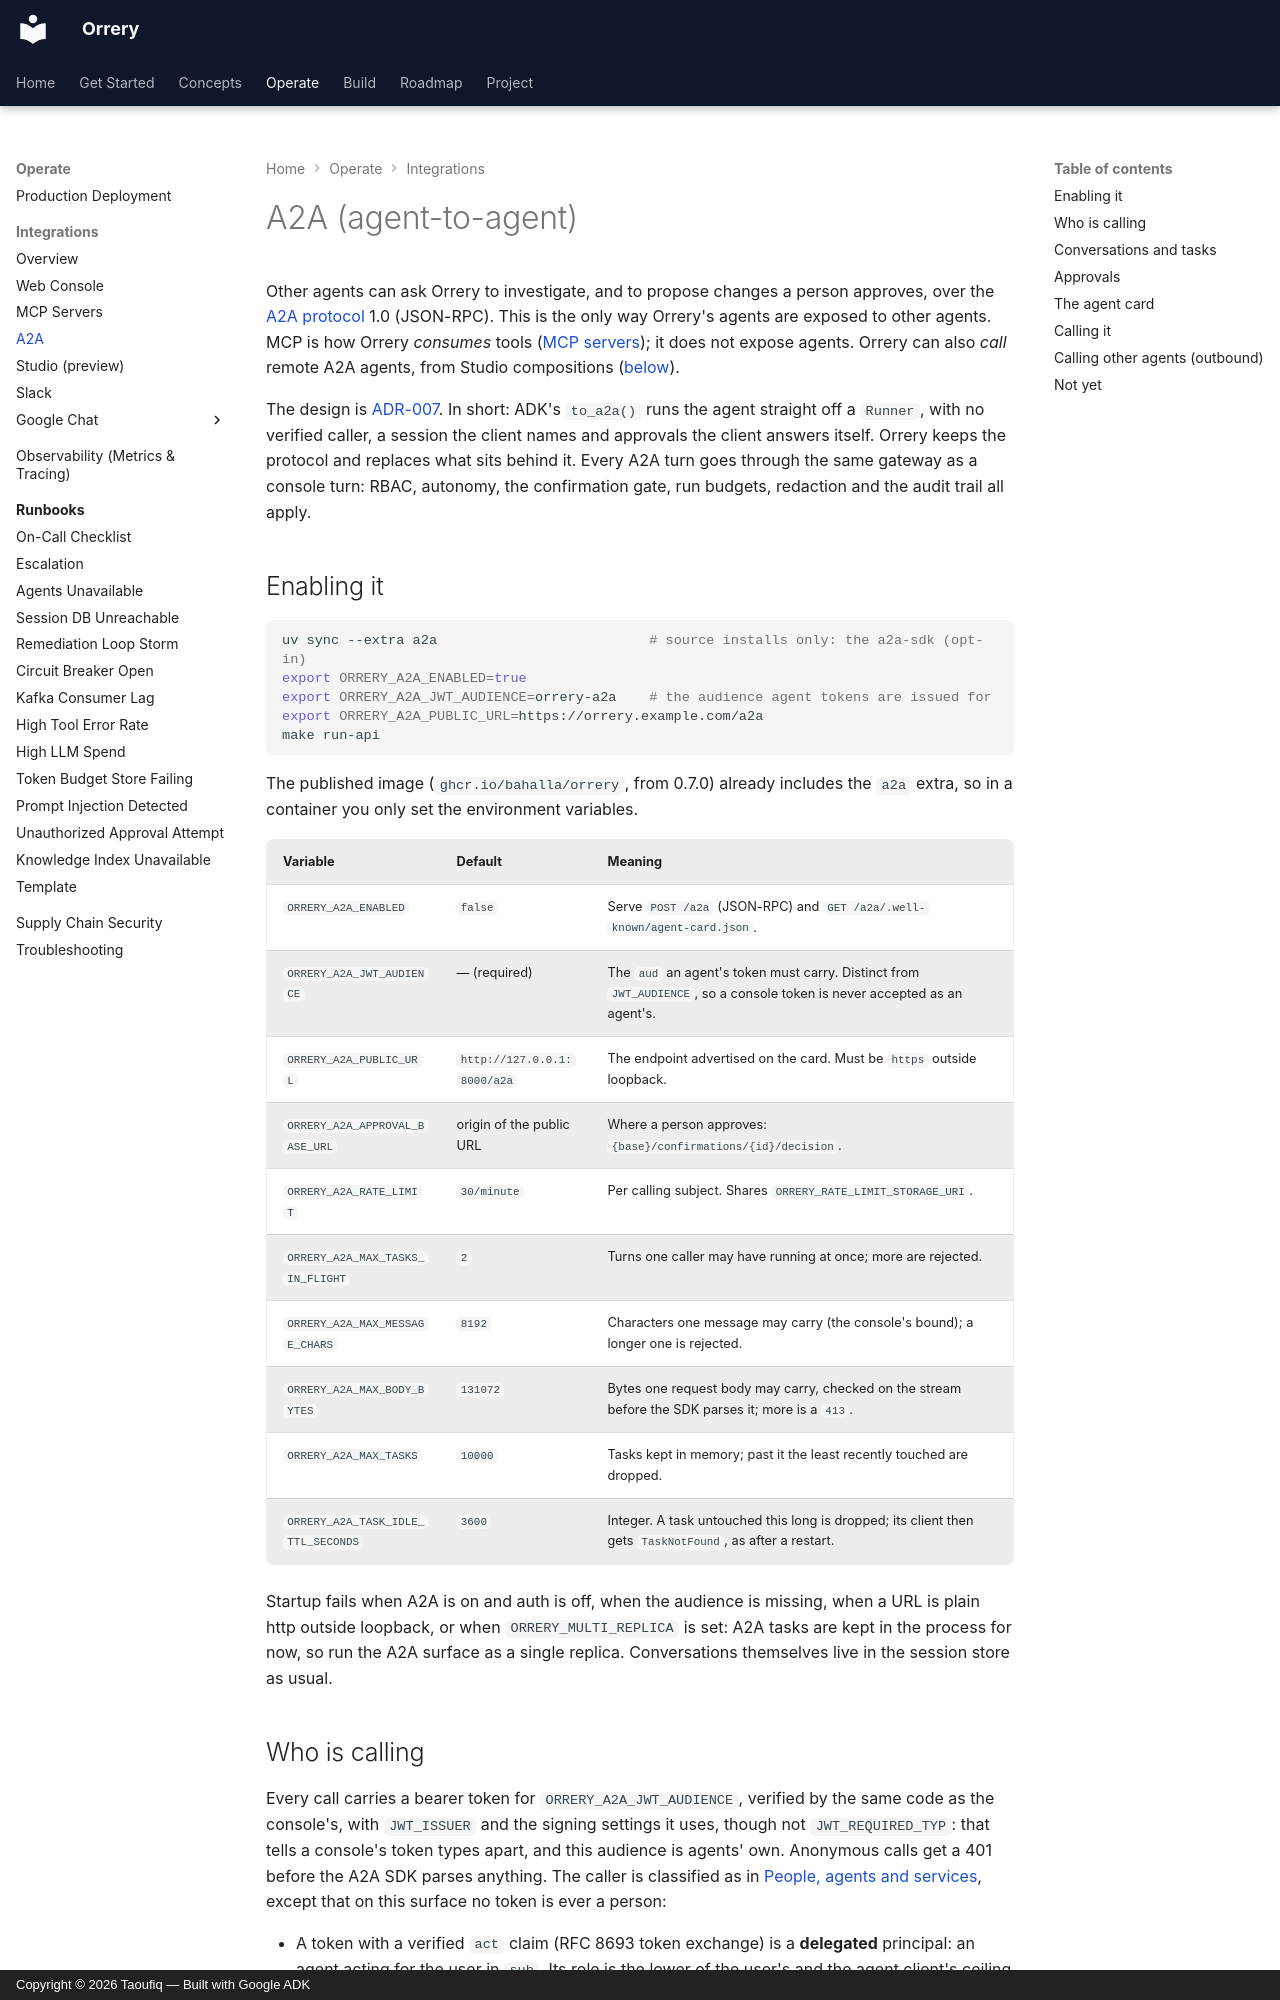

repository: BAHALLA/orrery · page: integrations/a2a/index.html · generator: mkdocs · copyright: Copyright © 2026 Taoufiq — Built with Google ADK

# A2A (agent-to-agent)

Other agents can ask Orrery to investigate, and to propose changes a person
approves, over the [A2A protocol](https://a2a-protocol.org) 1.0 (JSON-RPC).
This is the only way Orrery's agents are exposed to other agents. MCP is how
Orrery *consumes* tools ([MCP servers](mcp.md)); it does not expose agents.
Orrery can also *call* remote A2A agents, from Studio compositions
([below](#calling-other-agents-outbound)).

The design is [ADR-007](../adr/007-a2a-exposition.md). In short: ADK's
`to_a2a()` runs the agent straight off a `Runner`, with no verified caller, a
session the client names and approvals the client answers itself. Orrery keeps
the protocol and replaces what sits behind it. Every A2A turn goes through the
same gateway as a console turn: RBAC, autonomy, the confirmation gate, run
budgets, redaction and the audit trail all apply.

## Enabling it

```bash
uv sync --extra a2a                          # source installs only: the a2a-sdk (opt-in)
export ORRERY_A2A_ENABLED=true
export ORRERY_A2A_JWT_AUDIENCE=orrery-a2a    # the audience agent tokens are issued for
export ORRERY_A2A_PUBLIC_URL=https://orrery.example.com/a2a
make run-api
```

The published image (`ghcr.io/bahalla/orrery`, from 0.7.0) already includes
the `a2a` extra, so in a container you only set the environment variables.

| Variable | Default | Meaning |
|---|---|---|
| `ORRERY_A2A_ENABLED` | `false` | Serve `POST /a2a` (JSON-RPC) and `GET /a2a/.well-known/agent-card.json`. |
| `ORRERY_A2A_JWT_AUDIENCE` | — (required) | The `aud` an agent's token must carry. Distinct from `JWT_AUDIENCE`, so a console token is never accepted as an agent's. |
| `ORRERY_A2A_PUBLIC_URL` | `http://127.0.0.1:8000/a2a` | The endpoint advertised on the card. Must be `https` outside loopback. |
| `ORRERY_A2A_APPROVAL_BASE_URL` | origin of the public URL | Where a person approves: `{base}/confirmations/{id}/decision`. |
| `ORRERY_A2A_RATE_LIMIT` | `30/minute` | Per calling subject. Shares `ORRERY_RATE_LIMIT_STORAGE_URI`. |
| `ORRERY_A2A_MAX_TASKS_IN_FLIGHT` | `2` | Turns one caller may have running at once; more are rejected. |
| `ORRERY_A2A_MAX_MESSAGE_CHARS` | `8192` | Characters one message may carry (the console's bound); a longer one is rejected. |
| `ORRERY_A2A_MAX_BODY_BYTES` | `131072` | Bytes one request body may carry, checked on the stream before the SDK parses it; more is a `413`. |
| `ORRERY_A2A_MAX_TASKS` | `10000` | Tasks kept in memory; past it the least recently touched are dropped. |
| `ORRERY_A2A_TASK_IDLE_TTL_SECONDS` | `3600` | Integer. A task untouched this long is dropped; its client then gets `TaskNotFound`, as after a restart. |

Startup fails when A2A is on and auth is off, when the audience is missing,
when a URL is plain http outside loopback, or when `ORRERY_MULTI_REPLICA` is
set: A2A tasks are kept in the process for now, so run the A2A surface as a
single replica. Conversations themselves live in the session store as usual.
